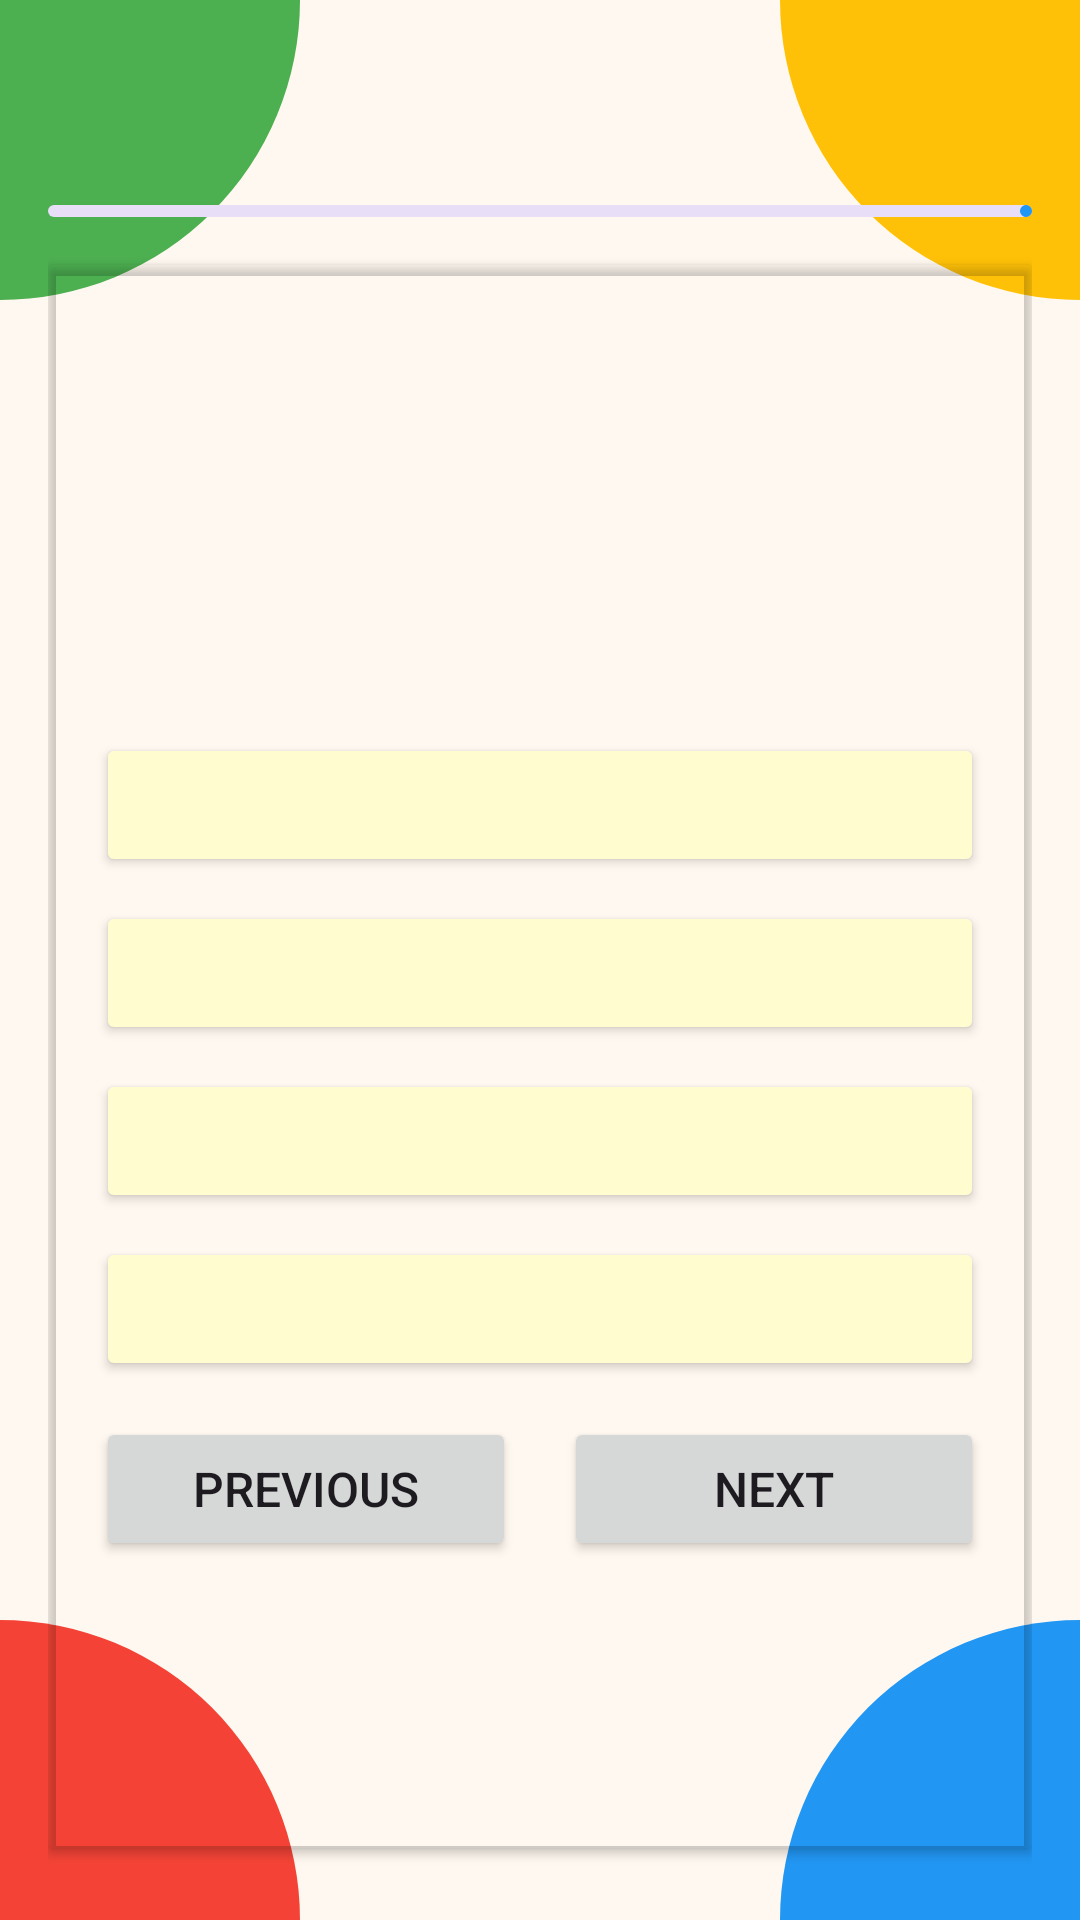

Layout XML and referenced resources for this Android screen:
<!-- AndroidManifest.xml: application theme Theme.PIQuizApps -->
<!-- res/layout/activity_history_quiz_main.xml -->
<?xml version="1.0" encoding="utf-8"?>
<androidx.constraintlayout.widget.ConstraintLayout xmlns:android="http://schemas.android.com/apk/res/android"
    xmlns:app="http://schemas.android.com/apk/res-auto"
    xmlns:tools="http://schemas.android.com/tools"
    android:id="@+id/main"
    android:layout_width="match_parent"
    android:layout_height="match_parent"
    tools:context=".HistoryQuizMainAct">

    <include layout="@layout/background" />

    <LinearLayout
        android:layout_width="match_parent"
        android:layout_height="match_parent"
        android:orientation="vertical"
        android:padding="16dp">

        <RelativeLayout
            android:layout_width="match_parent"
            android:layout_height="wrap_content"
            android:background="@drawable/rounded_corner"
            android:backgroundTint="@color/white"
            android:padding="10dp"
            >

            <TextView
                android:id="@+id/question_indicator_textview"
                android:layout_width="match_parent"
                android:layout_height="wrap_content"
                tools:text="Question 7/20"
                android:textSize="18sp"
                android:textStyle="bold"
                android:layout_centerVertical="true"
                />

        </RelativeLayout>

        <com.google.android.material.progressindicator.LinearProgressIndicator
            android:layout_width="match_parent"
            android:layout_height="wrap_content"
            android:layout_marginVertical="8dp"
            tools:progress="40"
            android:id="@+id/question_progress_indicator" />

        <androidx.cardview.widget.CardView
            android:layout_width="match_parent"
            android:layout_height="match_parent"
            app:cardBackgroundColor="@android:color/transparent"
            android:layout_marginVertical="8dp"
            android:elevation="4dp">

            <LinearLayout
                android:layout_width="match_parent"
                android:layout_height="match_parent"
                android:orientation="vertical"
                android:padding="16dp">

                <TextView
                    android:layout_width="match_parent"
                    android:layout_height="120dp"
                    tools:text="Apa itu seni rupa gambar?"
                    android:textSize="18dp"
                    android:textStyle="bold"
                    android:padding="8dp"
                    android:background="@drawable/rounded_corner"
                    android:backgroundTint="@color/blue"
                    android:textColor="@color/white"
                    android:gravity="center"
                    android:layout_marginVertical="8dp"
                    android:id="@+id/question_textview" />

                <Button
                    android:id="@+id/btn0"
                    android:layout_width="match_parent"
                    android:layout_height="wrap_content"
                    android:layout_marginVertical="4dp"
                    android:backgroundTint="@color/cream"
                    tools:text="Ans A"
                    android:textColor="@color/black"
                    android:paddingVertical="12dp"
                    android:gravity="center_vertical"
                    android:textSize="14dp" />

                <Button
                    android:id="@+id/btn1"
                    android:layout_width="match_parent"
                    android:layout_height="wrap_content"
                    android:layout_marginVertical="4dp"
                    android:backgroundTint="@color/cream"
                    tools:text="Ans B"
                    android:textColor="@color/black"
                    android:paddingVertical="12dp"
                    android:gravity="center_vertical"
                    android:textSize="14dp" />

                <Button
                    android:id="@+id/btn2"
                    android:layout_width="match_parent"
                    android:layout_height="wrap_content"
                    android:layout_marginVertical="4dp"
                    android:backgroundTint="@color/cream"
                    tools:text="Ans C"
                    android:textColor="@color/black"
                    android:paddingVertical="12dp"
                    android:gravity="center_vertical"
                    android:textSize="14dp" />

                <Button
                    android:id="@+id/btn3"
                    android:layout_width="match_parent"
                    android:layout_height="wrap_content"
                    android:layout_marginVertical="4dp"
                    android:backgroundTint="@color/cream"
                    tools:text="Ans D"
                    android:textColor="@color/black"
                    android:paddingVertical="12dp"
                    android:gravity="center_vertical"
                    android:textSize="14dp" />

                <LinearLayout
                    android:layout_width="match_parent"
                    android:layout_height="wrap_content"
                    android:layout_marginVertical="8dp"
                    android:orientation="horizontal"
                    android:gravity="center"
                    android:weightSum="2">

                    <Button
                        android:id="@+id/prev_btn"
                        android:layout_width="0dp"
                        android:layout_height="wrap_content"
                        android:layout_weight="1"
                        android:layout_marginEnd="8dp"
                        android:paddingVertical="12dp"
                        android:text="Previous"
                        android:textSize="16dp" />

                    <Button
                        android:id="@+id/next_btn"
                        android:layout_width="0dp"
                        android:layout_height="wrap_content"
                        android:layout_weight="1"
                        android:layout_marginStart="8dp"
                        android:paddingVertical="12dp"
                        android:text="Next"
                        android:textSize="16dp" />
                </LinearLayout>
            </LinearLayout>
        </androidx.cardview.widget.CardView>
    </LinearLayout>


</androidx.constraintlayout.widget.ConstraintLayout>
<!-- res/layout/background.xml (included above) -->
<?xml version="1.0" encoding="utf-8"?>
<androidx.constraintlayout.widget.ConstraintLayout xmlns:android="http://schemas.android.com/apk/res/android"
    xmlns:app="http://schemas.android.com/apk/res-auto"
    android:layout_width="match_parent"
    android:layout_height="match_parent">

    <View
        android:layout_width="match_parent"
        android:layout_height="match_parent"
        android:background="#FFF8F0"
        app:layout_constraintTop_toTopOf="parent"
        app:layout_constraintBottom_toBottomOf="parent"
        app:layout_constraintStart_toStartOf="parent"
        app:layout_constraintEnd_toEndOf="parent" />

    <ImageView
        android:id="@+id/imgTopLeft"
        android:layout_width="100dp"
        android:layout_height="100dp"
        android:src="@drawable/top_left_corner"
        app:layout_constraintTop_toTopOf="parent"
        app:layout_constraintStart_toStartOf="parent" />

    <ImageView
        android:id="@+id/imgTopRight"
        android:layout_width="100dp"
        android:layout_height="100dp"
        android:src="@drawable/top_right_corner"
        android:scaleType="fitXY"
        app:layout_constraintTop_toTopOf="parent"
        app:layout_constraintEnd_toEndOf="parent" />

    <ImageView
        android:id="@+id/imgBottomLeft"
        android:layout_width="100dp"
        android:layout_height="100dp"
        android:src="@drawable/bottom_left_corner"
        app:layout_constraintBottom_toBottomOf="parent"
        app:layout_constraintStart_toStartOf="parent" />

    <ImageView
        android:id="@+id/imgBottomRight"
        android:layout_width="100dp"
        android:layout_height="100dp"
        android:src="@drawable/bottom_right_corner"
        app:layout_constraintBottom_toBottomOf="parent"
        app:layout_constraintEnd_toEndOf="parent" />

</androidx.constraintlayout.widget.ConstraintLayout>
<!-- resources referenced by this layout -->
<resources>
  <color name="black">#FF000000</color>
  <color name="blue">#2196F3</color>
  <color name="cream">#FFFDD0</color>
  <color name="white">#FFFFFFFF</color>
  <!-- drawable bottom_left_corner (drawable) -->
  <?xml version="1.0" encoding="utf-8"?>
  <shape xmlns:android="http://schemas.android.com/apk/res/android"
      android:shape="rectangle">
      <solid android:color="#F44336" /> 
      <corners android:topRightRadius="150dp" />
  </shape>
  <!-- drawable bottom_right_corner (drawable) -->
  <?xml version="1.0" encoding="utf-8"?>
  <shape xmlns:android="http://schemas.android.com/apk/res/android"
      android:shape="rectangle">
      <solid android:color="#2196F3" /> 
      <corners android:topLeftRadius="150dp" />
  </shape>
  <!-- drawable top_left_corner (drawable) -->
  <?xml version="1.0" encoding="utf-8"?>
  <shape xmlns:android="http://schemas.android.com/apk/res/android"
      android:shape="rectangle">
      <solid android:color="#4CAF50" /> 
      <corners android:bottomRightRadius="150dp" />
  </shape>
  <!-- drawable top_right_corner (drawable) -->
  <?xml version="1.0" encoding="utf-8"?>
  <shape xmlns:android="http://schemas.android.com/apk/res/android"
      android:shape="rectangle">
      <solid android:color="#FFC107" /> 
      <corners android:bottomLeftRadius="150dp" />
  </shape>
  <style name="Theme.PIQuizApps" parent="Theme.Material3.DayNight.NoActionBar">
          <item name="colorPrimary">@color/blue</item>
          <item name="colorOnPrimary">@color/white</item>
      </style>&gt;
</resources>
